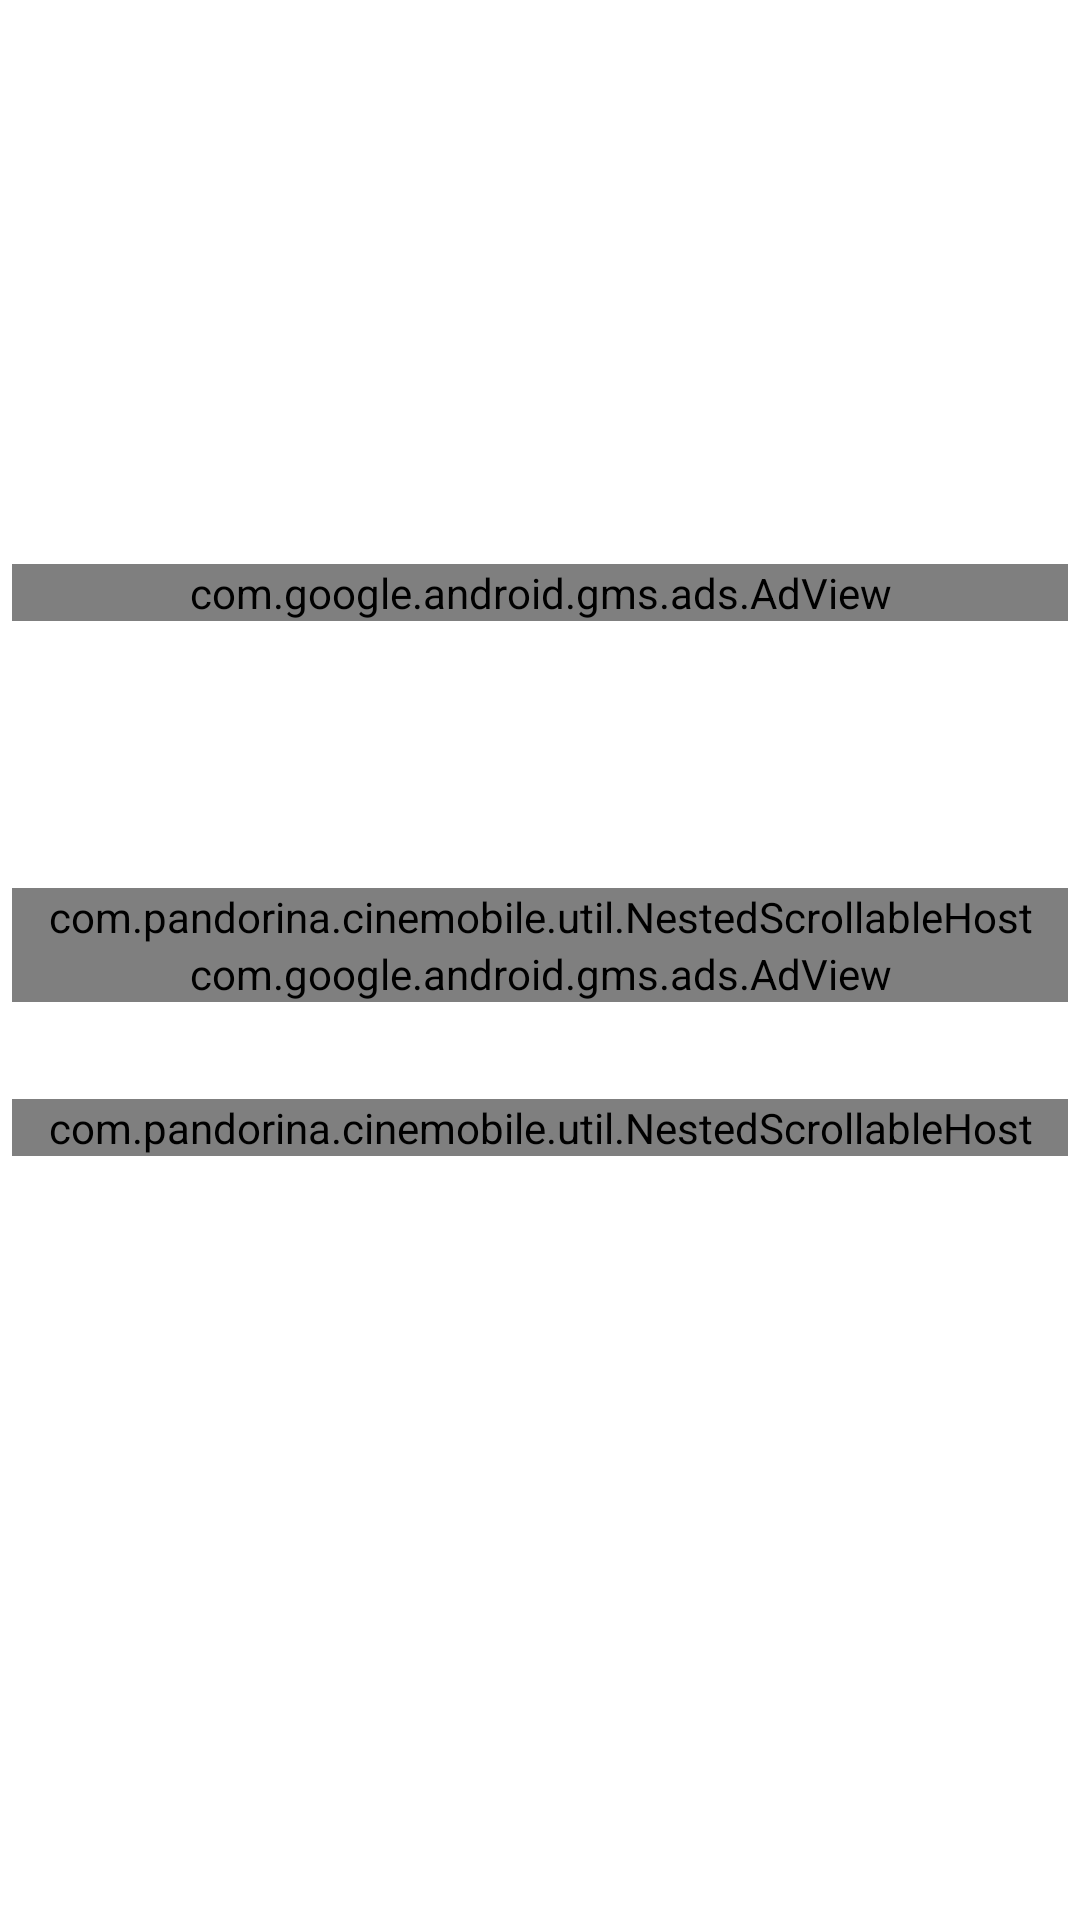

Here is an Android app screen rendered from its layout file. Give the layout XML and the strings, colors and styles it references.
<!-- AndroidManifest.xml: application theme Theme.Cinemobile -->
<!-- res/layout/fragment_overview.xml -->
<?xml version="1.0" encoding="utf-8"?>
<androidx.core.widget.NestedScrollView xmlns:android="http://schemas.android.com/apk/res/android"
    xmlns:app="http://schemas.android.com/apk/res-auto"
    xmlns:tools="http://schemas.android.com/tools"
    android:layout_width="match_parent"
    android:layout_height="wrap_content"
    tools:context=".view.fragment.OverviewFragment">

    <androidx.constraintlayout.widget.ConstraintLayout
        android:layout_width="match_parent"
        android:layout_height="wrap_content"
        tools:ignore="MissingConstraints">

        <ImageView
            android:id="@+id/image_view_movie_overview_poster_image"
            android:layout_width="120dp"
            android:layout_height="180dp"
            android:layout_marginStart="4dp"
            android:layout_marginTop="4dp"
            android:scaleType="centerCrop"
            tools:src="@drawable/image_holder_poster"
            app:layout_constraintStart_toStartOf="parent"
            app:layout_constraintTop_toTopOf="parent"
            android:contentDescription="@string/detail_movie_poster"
            tools:ignore="MissingConstraints" />

        <LinearLayout
            android:id="@+id/linearLayout"
            android:layout_width="0dp"
            android:layout_height="180dp"
            android:layout_marginStart="4dp"
            android:layout_marginTop="4dp"
            android:layout_marginEnd="4dp"
            android:orientation="vertical"
            app:layout_constraintEnd_toEndOf="parent"
            app:layout_constraintStart_toEndOf="@+id/image_view_movie_overview_poster_image"
            app:layout_constraintTop_toTopOf="parent"
            tools:ignore="MissingConstraints">

            <TextView
                android:id="@+id/text_view_movie_overview_name"
                android:layout_width="match_parent"
                android:layout_height="wrap_content"
                android:fontFamily="@font/montserrat_semi_bold"
                android:maxLines="2"
                android:textColor="@color/color_1"
                android:textSize="20sp" />

            <TextView
                android:id="@+id/text_view_movie_overview_release_date_and_runtime"
                android:layout_width="match_parent"
                android:layout_height="wrap_content"
                android:fontFamily="@font/montserrat_medium"
                android:maxLines="1"
                android:textSize="16sp" />

            <TextView
                android:id="@+id/text_view_movie_overview_tagline"
                android:layout_width="match_parent"
                android:layout_height="wrap_content"
                android:ellipsize="end"
                android:fontFamily="@font/montserrat_medium"
                android:maxLines="3"
                android:padding="4dp"
                android:textSize="18sp"
                android:textStyle="italic" />
        </LinearLayout>

        <LinearLayout
            android:layout_width="0dp"
            android:layout_height="wrap_content"
            android:layout_marginStart="4dp"
            android:layout_marginTop="4dp"
            android:layout_marginEnd="4dp"
            android:orientation="vertical"
            app:layout_constraintEnd_toEndOf="parent"
            app:layout_constraintStart_toStartOf="parent"
            app:layout_constraintTop_toBottomOf="@+id/linearLayout"
            tools:ignore="MissingConstraints">

            <include
                android:id="@+id/ad_overview_1"
                layout="@layout/ad_banner" />

            <TextView
                style="@style/header_medium"
                android:layout_width="match_parent"
                android:id="@+id/text_view_movie_overview_header"
                android:layout_height="wrap_content" />

            <TextView
                android:id="@+id/text_view_movie_overview_article"
                android:layout_width="match_parent"
                android:layout_height="wrap_content"
                android:fontFamily="@font/montserrat_medium"
                android:textSize="18sp" />

            <TextView
                android:id="@+id/text_view_movie_overview_production_companies_header"
                style="@style/header_medium"
                android:layout_width="match_parent"
                android:layout_height="wrap_content" />


            <com.pandorina.cinemobile.util.NestedScrollableHost
                android:layout_width="match_parent"
                android:layout_height="wrap_content">

                <androidx.recyclerview.widget.RecyclerView
                    android:id="@+id/recycler_view_movie_overview_production_companies"
                    android:layout_width="match_parent"
                    android:layout_height="wrap_content"
                    android:orientation="horizontal"
                    app:layoutManager="androidx.recyclerview.widget.LinearLayoutManager"
                    tools:itemCount="4"
                    tools:listitem="@layout/item_production_companies" />
            </com.pandorina.cinemobile.util.NestedScrollableHost>

            <include
                android:id="@+id/ad_overview_2"
                layout="@layout/ad_banner" />

            <TextView
                android:id="@+id/text_view_movie_overview_production_countries_header"
                style="@style/header_medium"
                android:layout_width="match_parent"
                android:layout_height="wrap_content" />

            <com.pandorina.cinemobile.util.NestedScrollableHost
                android:layout_width="match_parent"
                android:layout_height="wrap_content">

                <androidx.recyclerview.widget.RecyclerView
                    android:id="@+id/recycler_view_movie_overview_production_countries"
                    android:layout_width="match_parent"
                    android:layout_height="wrap_content"
                    android:orientation="horizontal"
                    app:layoutManager="androidx.recyclerview.widget.LinearLayoutManager"
                    tools:itemCount="3"
                    tools:listitem="@layout/item_production_countries" />
            </com.pandorina.cinemobile.util.NestedScrollableHost>
        </LinearLayout>

    </androidx.constraintlayout.widget.ConstraintLayout>

</androidx.core.widget.NestedScrollView>
<!-- res/layout/ad_banner.xml (included above) -->
<?xml version="1.0" encoding="utf-8"?>
<com.google.android.gms.ads.AdView xmlns:android="http://schemas.android.com/apk/res/android"
    xmlns:ads="http://schemas.android.com/apk/res-auto"
    android:layout_width="match_parent"
    android:layout_height="wrap_content"
    ads:adSize="BANNER"
    ads:adUnitId="@string/ad_banner_unit_id" />
<!-- res/layout/item_production_companies.xml (included above) -->
<?xml version="1.0" encoding="utf-8"?>
<LinearLayout
    xmlns:android="http://schemas.android.com/apk/res/android"
    xmlns:tools="http://schemas.android.com/tools"
    android:layout_width="120dp"
    android:layout_height="wrap_content"
    android:orientation="vertical"
    android:padding="4dp">

    <ImageView
        android:id="@+id/image_view_production_company_image"
        android:layout_width="match_parent"
        android:layout_height="100dp"
        tools:ignore="MissingConstraints"
        android:src="@drawable/image_holder_company"
        android:scaleType="fitCenter"
        android:contentDescription="@string/company_icon"
        android:padding="8dp" />

    <TextView
        android:id="@+id/text_view_production_company_name"
        android:layout_width="match_parent"
        android:layout_height="wrap_content"
        tools:text="Warner Bros. Pictures"
        android:textSize="14sp"
        android:textColor="@color/color_1"
        android:fontFamily="@font/montserrat_semi_bold"
        android:maxLines="2"
        android:ellipsize="end"
        android:layout_gravity="center"
        />

</LinearLayout>
<!-- res/layout/item_production_countries.xml (included above) -->
<?xml version="1.0" encoding="utf-8"?>
<LinearLayout xmlns:android="http://schemas.android.com/apk/res/android"
    android:layout_width="100dp"
    android:layout_height="wrap_content"
    xmlns:tools="http://schemas.android.com/tools"
    android:orientation="vertical"
    android:padding="4dp">

    <ImageView
        android:id="@+id/image_view_production_country_image"
        android:layout_width="match_parent"
        android:layout_height="60dp"
        android:scaleType="centerCrop"
        tools:src="@drawable/image_holder_flag"
        android:contentDescription="@string/country_flag" />
    <TextView
        android:id="@+id/text_view_production_country_name"
        android:layout_width="match_parent"
        android:layout_height="wrap_content"
        tools:text="Turkey"
        android:textSize="14sp"
        android:fontFamily="@font/montserrat_bold"
        android:textColor="@color/color_1"
        android:layout_marginHorizontal="2dp"
        android:ellipsize="end"
        android:maxLines="2"
        />

</LinearLayout>
<!-- resources referenced by this layout -->
<resources>
  <color name="color_1">#112D4E</color>
  <!-- drawable image_holder_company: png bitmap (drawable, 60493 bytes) -->
  <string name="company_icon" translatable="false">company_icon</string>
  <string name="country_flag" translatable="false">country_flag</string>
  <string name="detail_movie_poster" translatable="false">detail_movie_poster</string>
  <style name="header_medium" parent="Widget.AppCompat.TextView">
          <item name="android:textSize">24sp</item>
          <item name="android:fontFamily">@font/montserrat_semi_bold</item>
          <item name="android:textColor">@color/color_1</item>
      </style>
  <style name="Theme.Cinemobile" parent="Theme.MaterialComponents.DayNight.DarkActionBar">
          
          <item name="colorPrimary">@color/color_1</item>
          <item name="colorPrimaryVariant">@color/color_3</item>
          <item name="colorOnPrimary">@color/color_4</item>
          
          <item name="android:statusBarColor" tools:targetApi="l">?attr/colorPrimaryVariant</item>
          
      </style>
  <color name="color_3">#3F72AF</color>
  <color name="color_4">#F9F7F7</color>
</resources>
